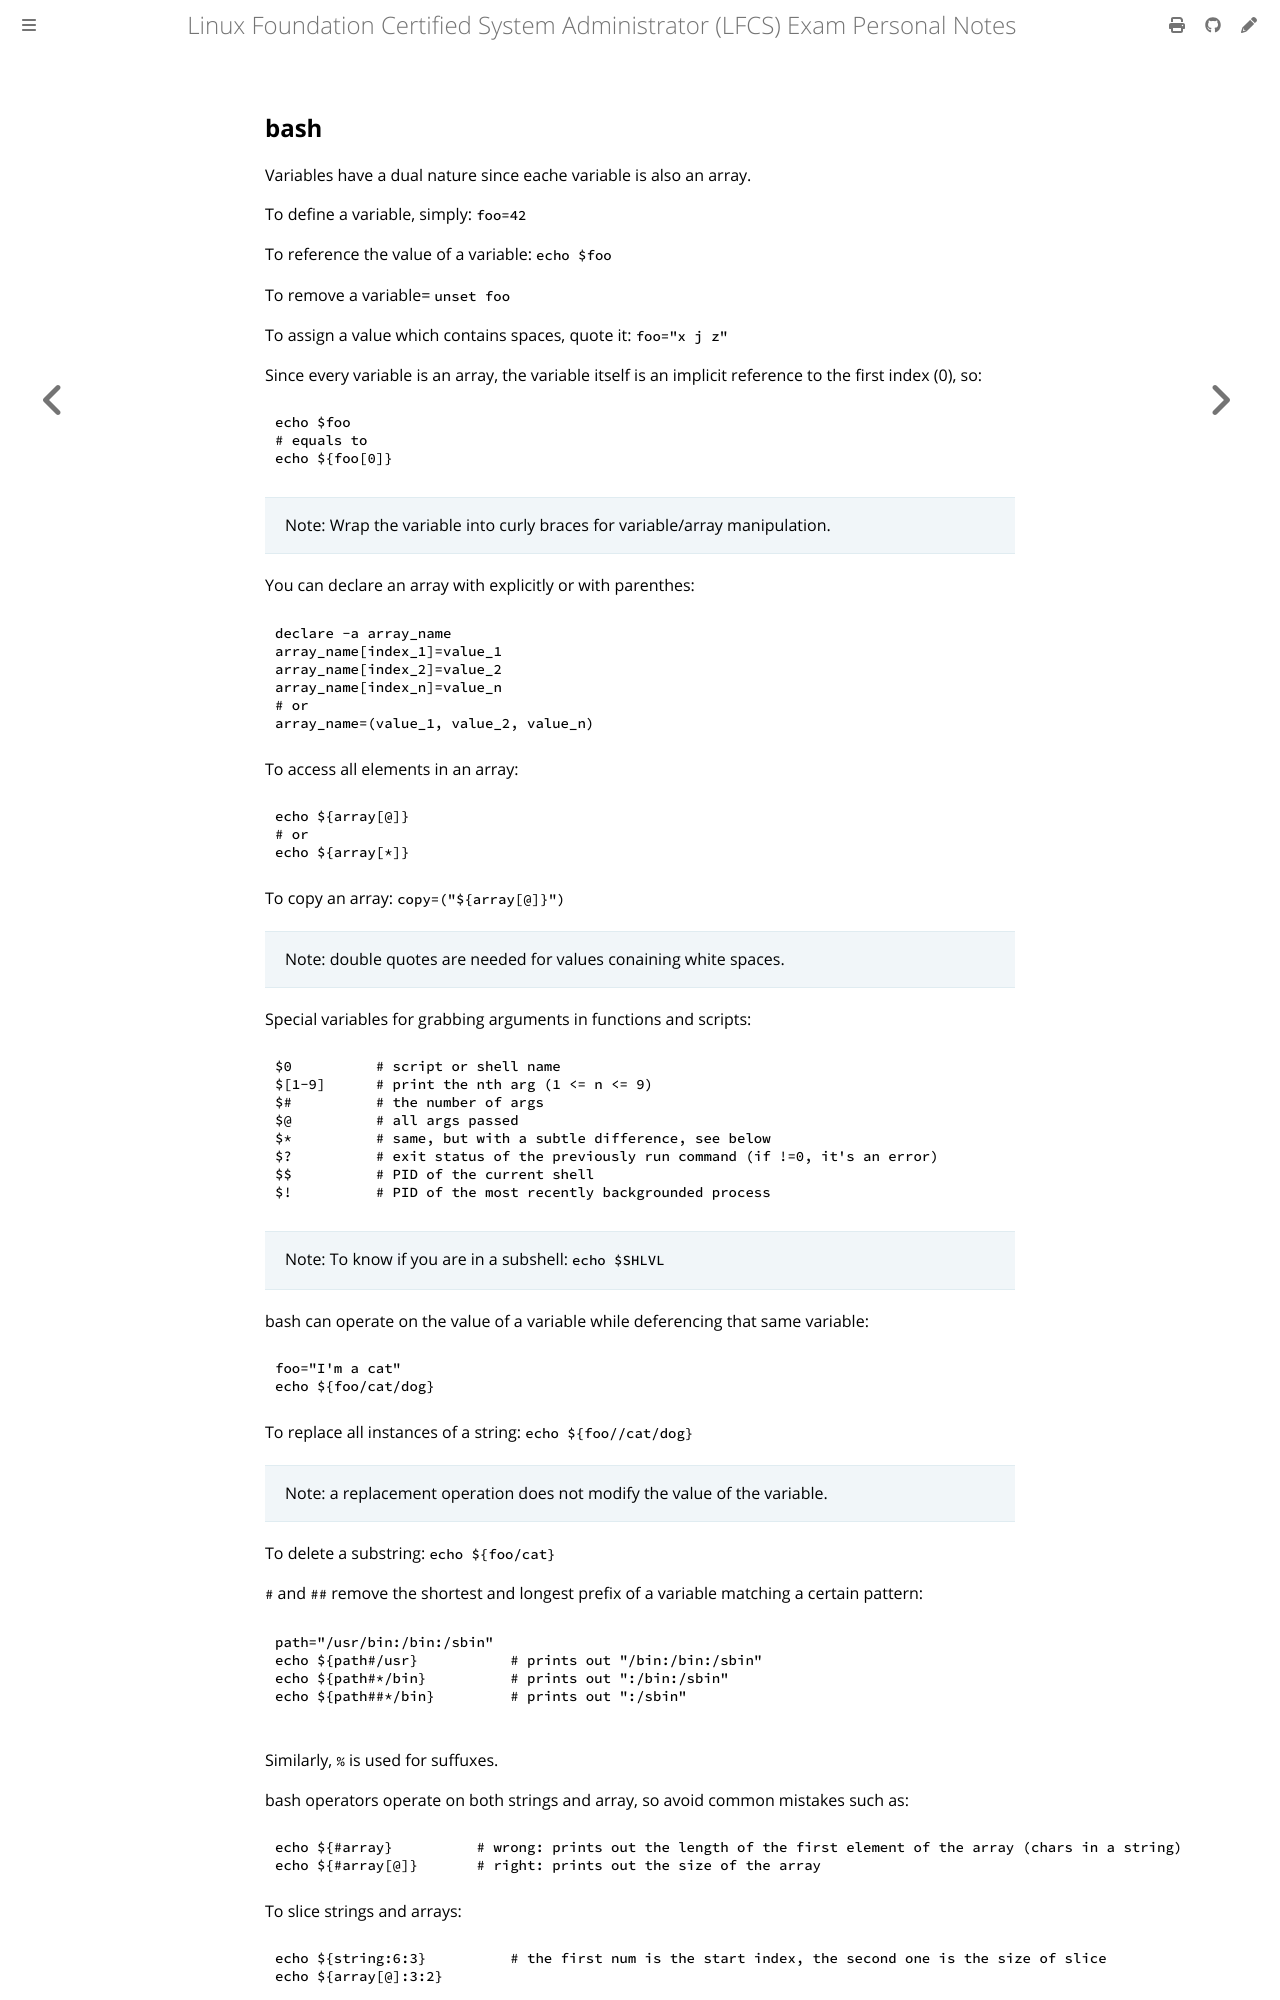

repository: giulianopz/lfcs · page: 7-bonus-miscellanea/bash.html · generator: mdbook

## bash

Variables have a dual nature since eache variable is also an array.

To define a variable, simply: `foo=42`

To reference the value of a variable: `echo $foo`

To remove a variable= `unset foo`

To assign a value which contains spaces, quote it: `foo="x j z"`

Since every variable is an array, the variable itself is an implicit reference to the first index (0), so:
```
echo $foo
# equals to
echo ${foo[0]}
```

> Note: Wrap the variable into curly braces for variable/array manipulation.

You can declare an array with explicitly or with parenthes:
```
declare -a array_name
array_name[index_1]=value_1
array_name[index_2]=value_2
array_name[index_n]=value_n
# or
array_name=(value_1, value_2, value_n)
```

To access all elements in an array:
```
echo ${array[@]}
# or
echo ${array[*]}
```

To copy an array: `copy=("${array[@]}")`

> Note: double quotes are needed for values conaining white spaces.

Special variables for grabbing arguments in functions and scripts:
```
$0          # script or shell name
$[1-9]      # print the nth arg (1 <= n <= 9)
$#          # the number of args
$@          # all args passed
$*          # same, but with a subtle difference, see below
$?          # exit status of the previously run command (if !=0, it's an error)
$$          # PID of the current shell
$!          # PID of the most recently backgrounded process
```

> Note: To know if you are in a subshell: `echo $SHLVL`

bash can operate on the value of a variable while deferencing that same variable:
```
foo="I'm a cat"
echo ${foo/cat/dog}
```

To replace all instances of a string: `echo ${foo//cat/dog}`

> Note: a replacement operation does not modify the value of the variable.

To delete a substring: `echo ${foo/cat}`

`#` and `##` remove the shortest and longest prefix of a variable matching a certain pattern:
```
path="/usr/bin:/bin:/sbin"
echo ${path#/usr}           # prints out "/bin:/bin:/sbin"
echo ${path#*/bin}          # prints out ":/bin:/sbin"
echo ${path##*/bin}         # prints out ":/sbin"

```

Similarly, `%` is used for suffuxes.

bash operators operate on both strings and array, so avoid common mistakes such as:
```
echo ${#array}          # wrong: prints out the length of the first element of the array (chars in a string)
echo ${#array[@]}       # right: prints out the size of the array
```

To slice strings and arrays:
```
echo ${string:6:3}          # the first num is the start index, the second one is the size of slice
echo ${array[@]:3:2}
```
